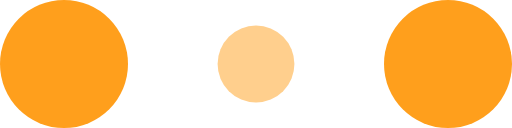
t = 0.00 s
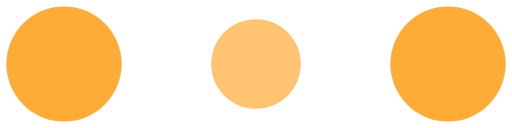
t = 0.10 s
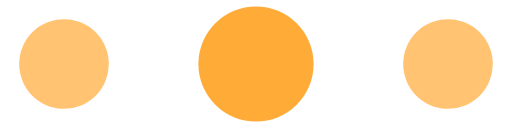
t = 0.30 s
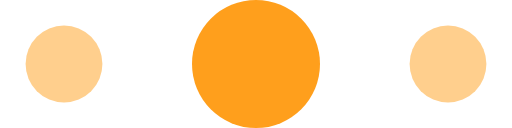
t = 0.40 s
t = 0.50 s: frame unchanged from t = 0.30 s, image omitted
t = 0.70 s: frame unchanged from t = 0.10 s, image omitted

The animated SVG that drew these frames (rendered in a browser with its animation timeline set to each time). Animation: 6 SMIL elements (animate=6); one cycle of 0.80 s, repeats indefinitely.

<!-- By Sam Herbert (@sherb), for everyone. More @ http://goo.gl/7AJzbL -->
<svg width="120" height="30" viewBox="0 0 120 30" xmlns="http://www.w3.org/2000/svg" fill="#ff9f1c">
    <circle cx="15" cy="15" r="15">
        <animate attributeName="r" from="15" to="15"
                 begin="0s" dur="0.8s"
                 values="15;9;15" calcMode="linear"
                 repeatCount="indefinite" />
        <animate attributeName="fill-opacity" from="1" to="1"
                 begin="0s" dur="0.8s"
                 values="1;.5;1" calcMode="linear"
                 repeatCount="indefinite" />
    </circle>
    <circle cx="60" cy="15" r="9" fill-opacity="0.3">
        <animate attributeName="r" from="9" to="9"
                 begin="0s" dur="0.8s"
                 values="9;15;9" calcMode="linear"
                 repeatCount="indefinite" />
        <animate attributeName="fill-opacity" from="0.5" to="0.5"
                 begin="0s" dur="0.8s"
                 values=".5;1;.5" calcMode="linear"
                 repeatCount="indefinite" />
    </circle>
    <circle cx="105" cy="15" r="15">
        <animate attributeName="r" from="15" to="15"
                 begin="0s" dur="0.8s"
                 values="15;9;15" calcMode="linear"
                 repeatCount="indefinite" />
        <animate attributeName="fill-opacity" from="1" to="1"
                 begin="0s" dur="0.8s"
                 values="1;.5;1" calcMode="linear"
                 repeatCount="indefinite" />
    </circle>
</svg>
